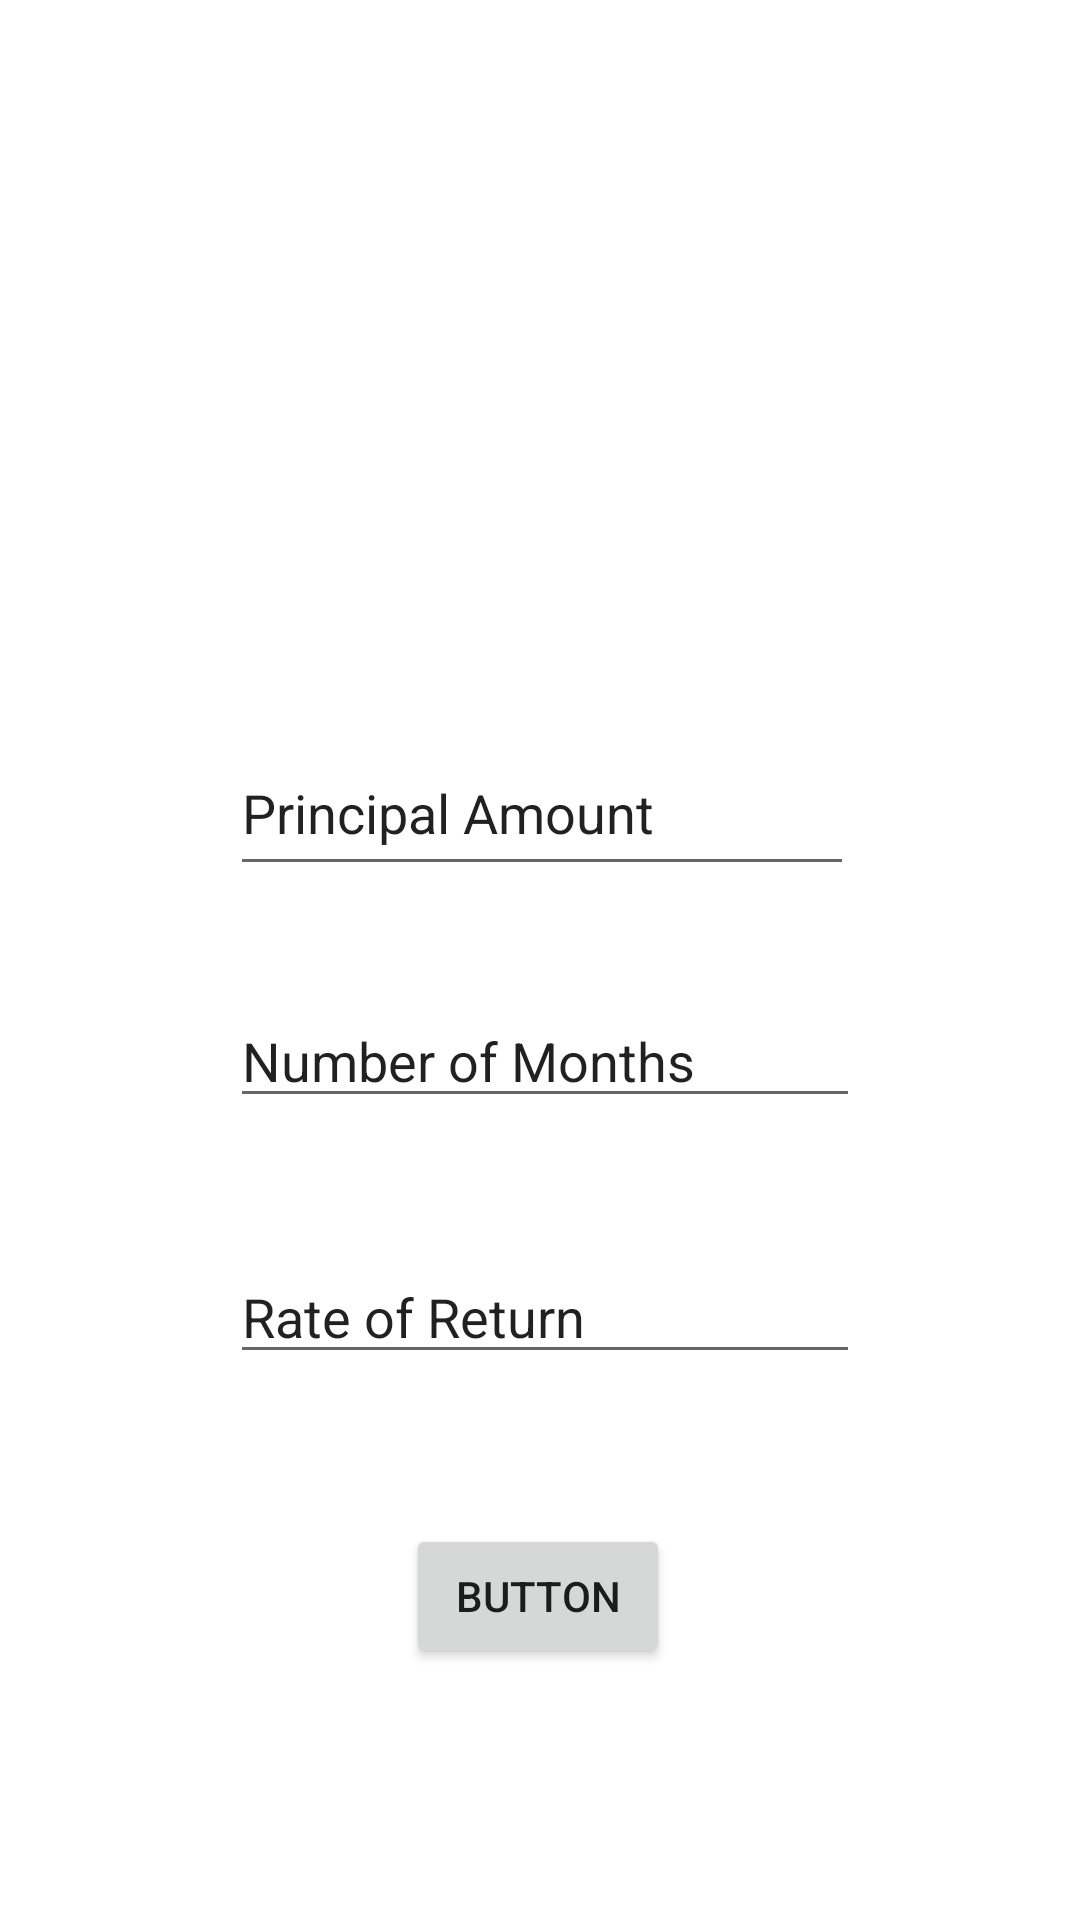

This screen was rendered from an Android layout file. Write that file and the resources it references.
<!-- AndroidManifest.xml: application theme Theme.FinancePortfolio -->
<!-- res/layout/activity_main.xml -->
<?xml version="1.0" encoding="utf-8"?>
<androidx.constraintlayout.widget.ConstraintLayout xmlns:android="http://schemas.android.com/apk/res/android"
    xmlns:app="http://schemas.android.com/apk/res-auto"
    xmlns:tools="http://schemas.android.com/tools"
    android:layout_width="match_parent"
    android:layout_height="match_parent"
    tools:context=".MainActivity">

    <EditText
        android:id="@+id/editTextNumber"
        android:layout_width="208dp"
        android:layout_height="52dp"
        android:layout_marginStart="50dp"
        android:layout_marginEnd="50dp"
        android:layout_marginBottom="36dp"
        android:ems="10"
        android:inputType="number"
        android:text="@string/prompt_P"
        app:layout_constraintBottom_toTopOf="@+id/editTextNumber2"
        app:layout_constraintEnd_toEndOf="parent"
        app:layout_constraintHorizontal_bias="0.514"
        app:layout_constraintStart_toStartOf="parent" />

    <EditText
        android:id="@+id/editTextNumber2"
        android:layout_width="wrap_content"
        android:layout_height="wrap_content"
        android:layout_marginBottom="44dp"
        android:ems="10"
        android:inputType="number"
        android:text="@string/prompt_N"
        app:layout_constraintBottom_toTopOf="@+id/editTextNumber3"
        app:layout_constraintEnd_toEndOf="parent"
        app:layout_constraintHorizontal_bias="0.512"
        app:layout_constraintStart_toStartOf="parent" />

    <EditText
        android:id="@+id/editTextNumber3"
        android:layout_width="wrap_content"
        android:layout_height="wrap_content"
        android:layout_marginBottom="50dp"
        android:ems="10"
        android:inputType="number"
        android:text="@string/prompt_R"
        app:layout_constraintBottom_toTopOf="@+id/button"
        app:layout_constraintEnd_toEndOf="parent"
        app:layout_constraintHorizontal_bias="0.512"
        app:layout_constraintStart_toStartOf="parent" />

    <Button
        android:id="@+id/button"
        android:layout_width="wrap_content"
        android:layout_height="wrap_content"
        android:layout_marginBottom="84dp"
        android:onClick="calculateActivity"
        android:text="Button"
        app:layout_constraintBottom_toBottomOf="parent"
        app:layout_constraintEnd_toEndOf="parent"
        app:layout_constraintHorizontal_bias="0.498"
        app:layout_constraintStart_toStartOf="parent" />

</androidx.constraintlayout.widget.ConstraintLayout>
<!-- resources referenced by this layout -->
<resources>
  <string name="prompt_N">Number of Months</string>
  <string name="prompt_P">Principal Amount</string>
  <string name="prompt_R">Rate of Return</string>
  <style name="Theme.FinancePortfolio" parent="Theme.MaterialComponents.DayNight.DarkActionBar">
          
          <item name="colorPrimary">@color/purple_500</item>
          <item name="colorPrimaryVariant">@color/purple_700</item>
          <item name="colorOnPrimary">@color/white</item>
          
          <item name="colorSecondary">@color/teal_200</item>
          <item name="colorSecondaryVariant">@color/teal_700</item>
          <item name="colorOnSecondary">@color/black</item>
          
          <item name="android:statusBarColor" tools:targetApi="l">?attr/colorPrimaryVariant</item>
          
      </style>
  <!-- not gathered from this repository: default colours our renderer supplied (Android Studio template values) -->
  <color name="purple_500">#FF6200EE</color>
  <color name="purple_700">#FF3700B3</color>
  <color name="teal_200">#FF03DAC5</color>
  <color name="teal_700">#FF018786</color>
  <color name="black">#FF000000</color>
  <color name="white">#FFFFFFFF</color>
</resources>
